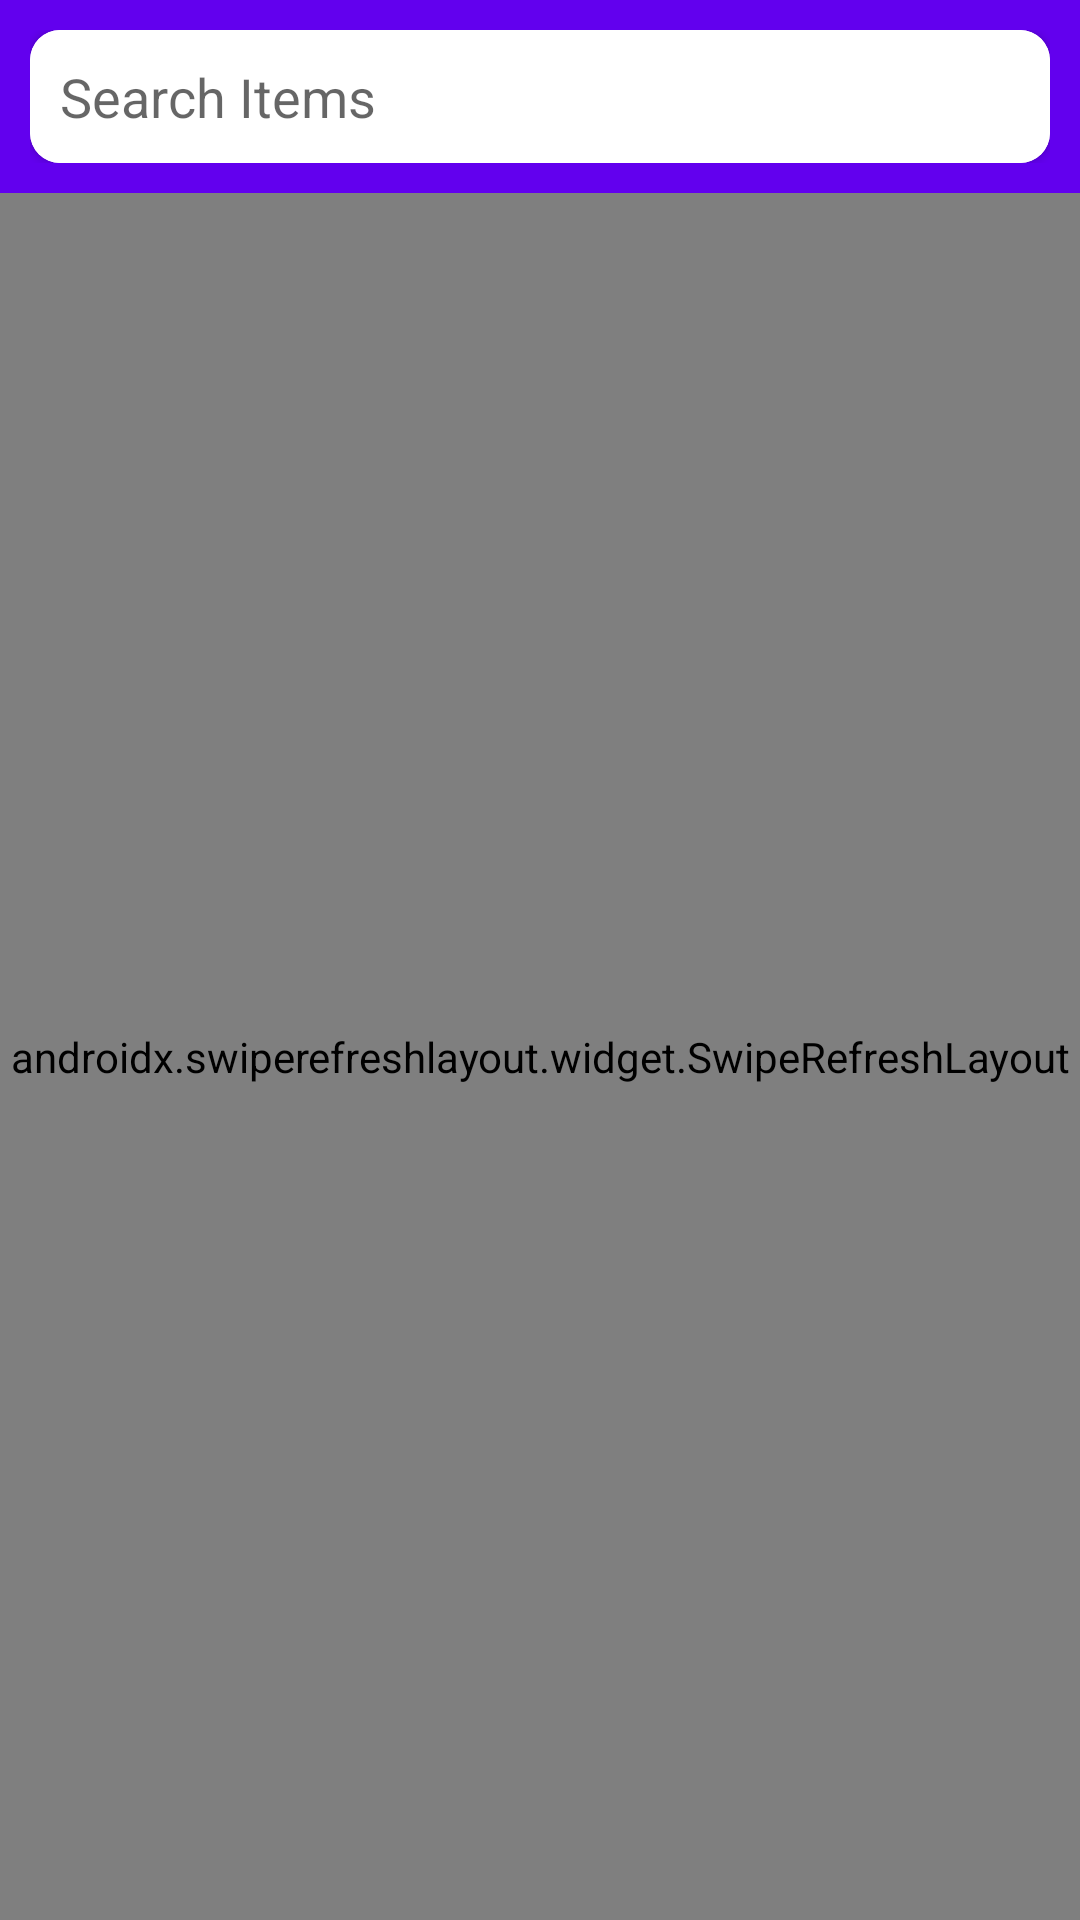

Here is an Android app screen rendered from its layout file. Give the layout XML and the strings, colors and styles it references.
<!-- AndroidManifest.xml: application theme Theme.ImgurGallary -->
<!-- res/layout/activity_main.xml -->
<?xml version="1.0" encoding="utf-8"?>
<LinearLayout xmlns:android="http://schemas.android.com/apk/res/android"
    xmlns:app="http://schemas.android.com/apk/res-auto"
    xmlns:tools="http://schemas.android.com/tools"
    android:layout_width="match_parent"
    android:layout_height="match_parent"
    android:background="@color/white"
    android:orientation="vertical"
    tools:context=".MainActivity">

    <RelativeLayout
        android:layout_width="match_parent"
        android:layout_height="wrap_content"
        android:background="@color/purple_500"
        android:padding="10dp">

        <androidx.cardview.widget.CardView
            android:layout_width="match_parent"
            android:layout_height="wrap_content"
            app:cardCornerRadius="10dp">

            <EditText
                android:id="@+id/edtSearch"
                android:layout_width="match_parent"
                android:layout_height="wrap_content"
                android:background="@android:color/white"
                android:gravity="center_vertical"
                android:hint="Search Items"
                android:inputType="text"
                android:padding="10dp"
                android:textColor="@color/black"
                tools:ignore="HardcodedText" />
        </androidx.cardview.widget.CardView>
    </RelativeLayout>

    <androidx.swiperefreshlayout.widget.SwipeRefreshLayout
        android:id="@+id/swipeRefreshLayout"
        android:layout_width="match_parent"
        android:layout_height="match_parent"
        android:orientation="vertical">

        <androidx.recyclerview.widget.RecyclerView
            android:id="@+id/recyclerViewGallery"
            android:layout_width="match_parent"
            android:layout_height="wrap_content" />
    </androidx.swiperefreshlayout.widget.SwipeRefreshLayout>
</LinearLayout>
<!-- resources referenced by this layout -->
<resources>
  <color name="black">#FF000000</color>
  <color name="purple_500">#FF6200EE</color>
  <color name="white">#FFFFFFFF</color>
  <style name="Theme.ImgurGallary" parent="Theme.MaterialComponents.DayNight.DarkActionBar">
          
          <item name="colorPrimary">@color/purple_500</item>
          <item name="colorPrimaryVariant">@color/purple_700</item>
          <item name="colorOnPrimary">@color/white</item>
          
          <item name="colorSecondary">@color/teal_200</item>
          <item name="colorSecondaryVariant">@color/teal_700</item>
          <item name="colorOnSecondary">@color/black</item>
          
          <item name="android:statusBarColor" tools:targetApi="l">?attr/colorPrimaryVariant</item>
          
      </style>
  <color name="purple_700">#FF3700B3</color>
  <color name="teal_200">#FF03DAC5</color>
  <color name="teal_700">#FF018786</color>
</resources>
